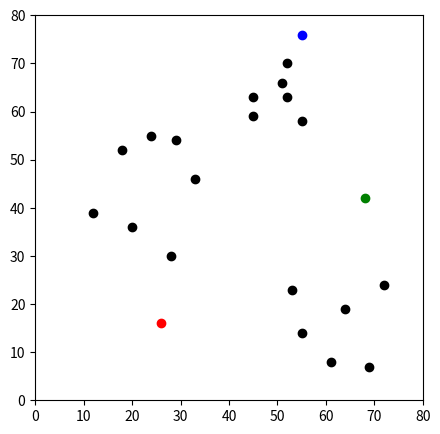
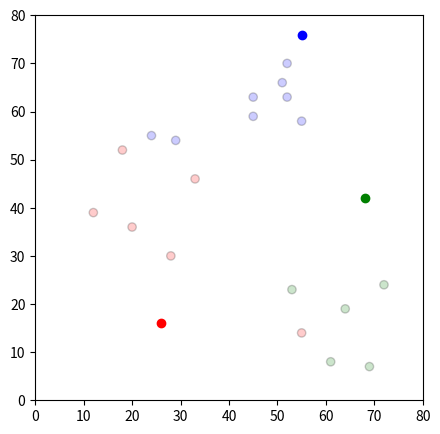
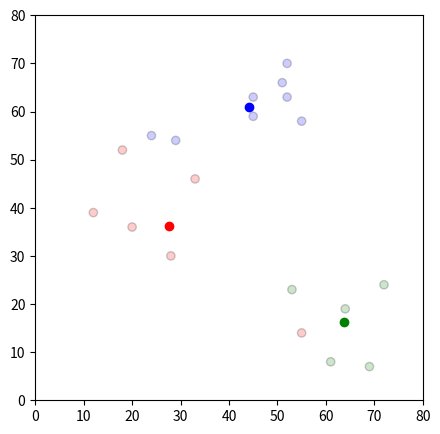
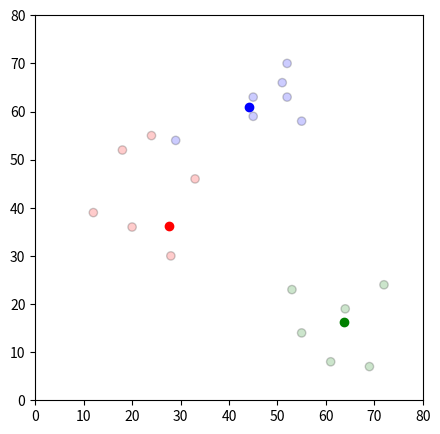
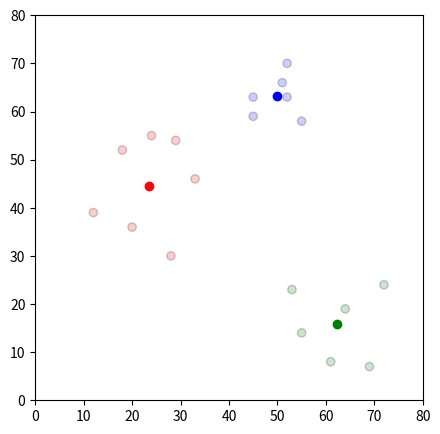

Write the Python code that produced these figures, in order.
"""
K-Means Clustering Algorithm

Partition n observations into K clusters

1. Initialization - K initial "means" centroids are generated at random
2. Assignment - K clusters are created by associating each observation w nearest centroid
3. Update - Centroid of clusters becomes new mean
4. Repeat until convergence
"""
import pandas as pd
import numpy as np
import matplotlib.pyplot as plt
#%matplotlib inline

df = pd.DataFrame({
    'x': [12, 20, 28, 18, 29, 33, 24, 45, 45, 52, 51, 52, 55, 53, 55, 61, 64, 69, 72],
    'y': [39, 36, 30, 52, 54, 46, 55, 59, 63, 70, 66, 63, 58, 23, 14, 8, 19, 7, 24]
})
print(df)

np.random.seed(200)
k = 3
centroids = {
	i+1: [np.random.randint(0,80), np.random.randint(0,80)]
	for i in range(k)
}
print("\n")
print("Initial Centroids")
print(centroids)
print("\n")

colormap = {1: 'r', 2: 'g', 3: 'b'}
fig = plt.figure(figsize=(5,5))
plt.scatter(df['x'], df['y'], color='k')
for i in centroids.keys():
	plt.scatter(*centroids[i], color=colormap[i])
plt.xlim(0,80)
plt.ylim(0,80)
plt.show()

# -----------------------------
# Initial Cluster assignment
# -----------------------------
def assignment(df, centroids):
	for i in centroids.keys():
		df['distance_from_{}'.format(i)] = (
			np.sqrt(
				(df['x'] - centroids[i][0]) ** 2
					+ (df['y'] - centroids[i][1]) ** 2
			)
		)
	centroid_distance_cols = ['distance_from_{}'.format(i) for i in centroids.keys()]
	df['closest'] = df.loc[:,centroid_distance_cols].idxmin(axis=1)
	df['closest'] = df['closest'].map(lambda x: int(x.lstrip('distance_from_')))
	df['color'] = df['closest'].map(lambda x: colormap[x])

	print("DF Closest Distance From Matrix:")
	print(df)
	print("\n")

	print("Centroid Cols:")
	print(centroid_distance_cols)
	print("\n")

	return [centroid_distance_cols, df]

[centroid_distance_cols, df] = assignment(df, centroids)
print(df.head())
print("\n")

fig = plt.figure(figsize=(5,5))
plt.scatter(df['x'], df['y'], color=df['color'], alpha=0.2, edgecolor='k')
for i in centroids.keys():
	plt.scatter(*centroids[i], color=colormap[i])
plt.xlim(0, 80)
plt.ylim(0, 80)
plt.show()

# --------------------------------------------
# Update the cluster with new centroid means
# --------------------------------------------
import copy

old_centroids = copy.deepcopy(centroids)
def update(k):
	for i in centroids.keys():
		# average all x and y coordinates for a given centroid based on current clusters	
		centroids[i][0] = np.mean(df[df['closest'] == i]['x']) 
		centroids[i][1] = np.mean(df[df['closest'] == i]['y'])
	return k 

centroids = update(centroids)
print("New Centroids:")
print(centroids)
print("\n")

fig = plt.figure(figsize=(5,5))
ax = plt.axes()
plt.scatter(df['x'], df['y'], color=df['color'], alpha=0.2, edgecolor='k')
for i in centroids.keys():
	plt.scatter(*centroids[i], color=colormap[i])
plt.xlim(0, 80)
plt.ylim(0, 80)
plt.show()

# Get all distances for each closest key and average 
'''
total_dists = {}
for x in centroid_distance_cols: 
	key = int(x.lstrip('distance_from_'))
	idx = df.index[df.loc[:, 'closest'] == key].tolist()
	print(idx)
	#dists = df[x]
	dists = df[x][idx]	
	total_dists[x] = np.sum(dists)	
	print(dists)
print("\n")
print("Total Dists:")
print(total_dists)
print("\n")
'''

# Repeat the assignment processes with the new centroids
[centroid_distance_cols, df] = assignment(df, centroids)

fig = plt.figure(figsize=(5,5))
plt.scatter(df['x'], df['y'], color=df['color'], alpha=0.2, edgecolor='k')
for i in centroids.keys():
	plt.scatter(*centroids[i], color=colormap[i])
plt.xlim(0, 80)
plt.ylim(0, 80)
plt.show()

# Continue until all assigned categories do not change
while True:
	old_centroids = df['closest'].copy(deep=True)
	centroids = update(centroids)
	[centroid_distance_cols, df] = assignment(df, centroids)
	if old_centroids.equals(df['closest']):
		break

fig = plt.figure(figsize=(5,5))
plt.scatter(df['x'], df['y'], color=df['color'], alpha=0.2, edgecolor='k')
for i in centroids.keys():
	plt.scatter(*centroids[i], color=colormap[i])
plt.xlim(0, 80)
plt.ylim(0, 80)
plt.show()


